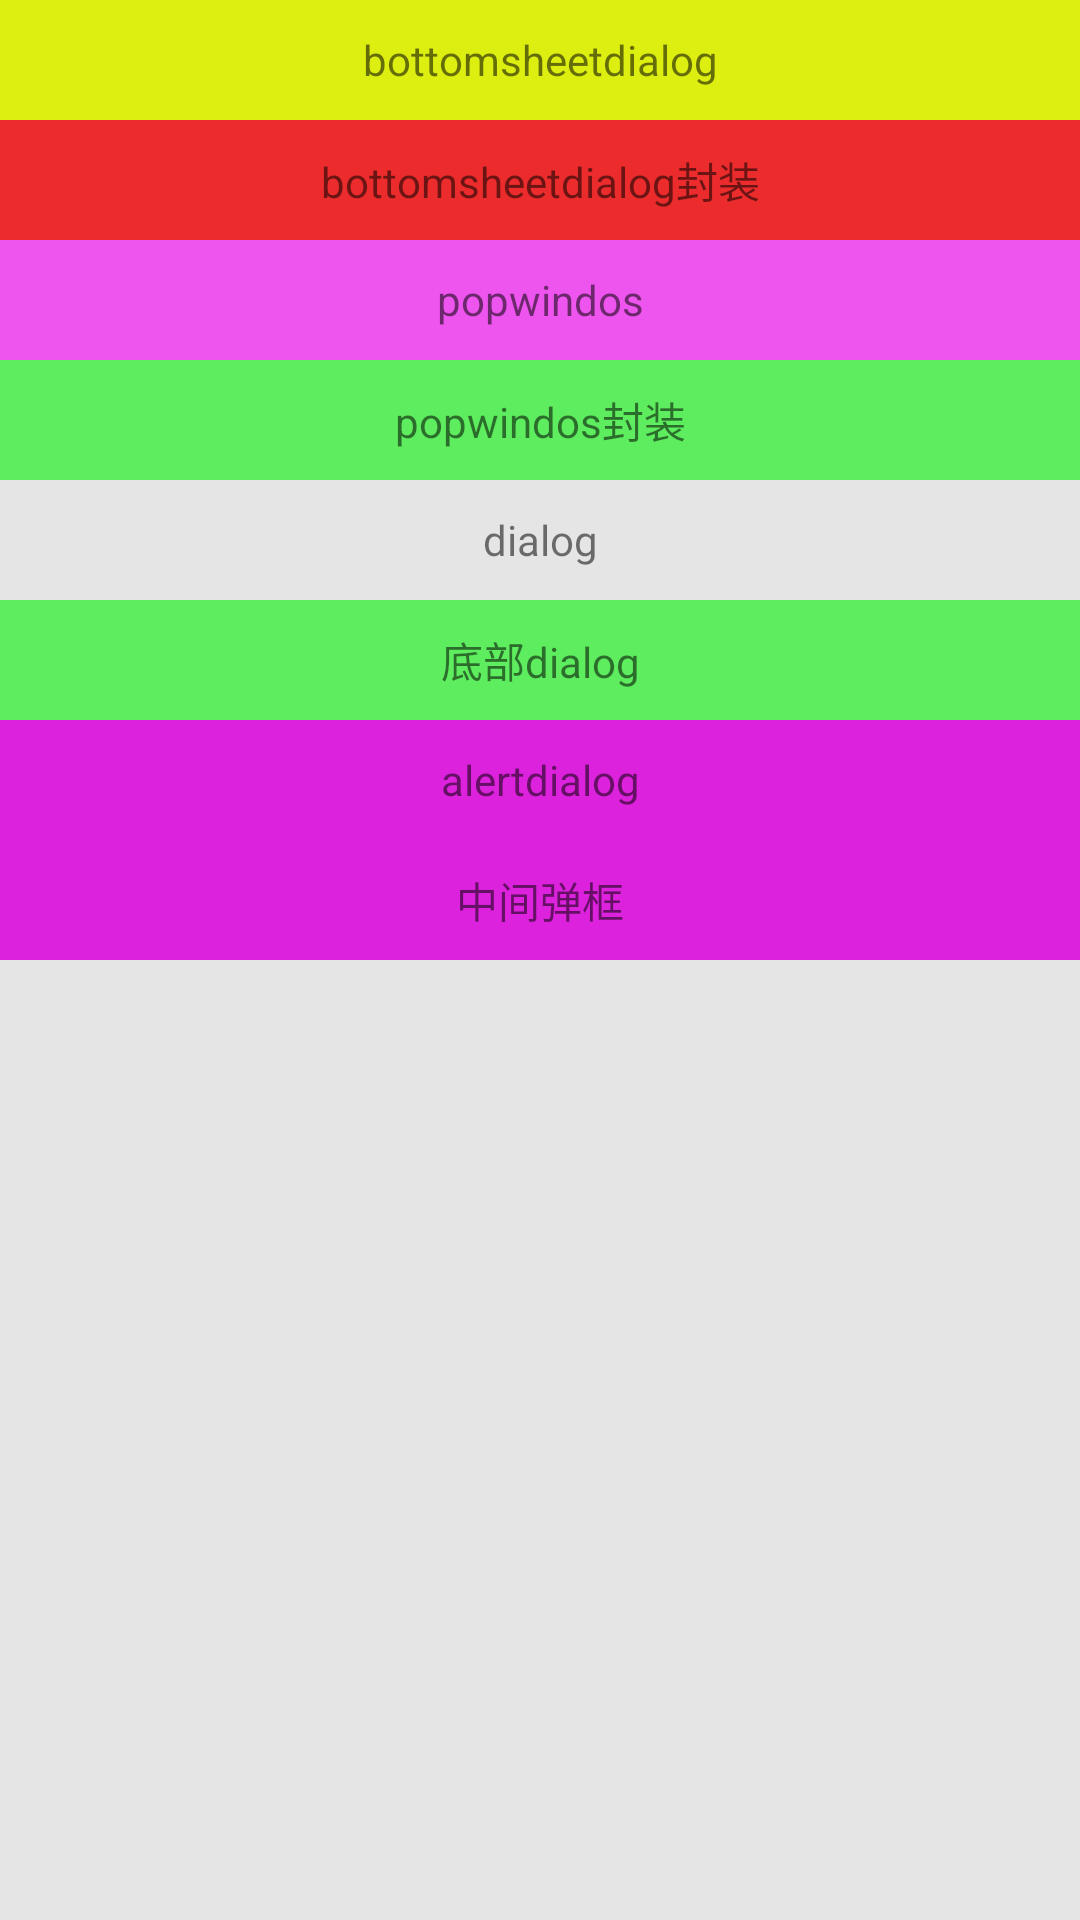

Reconstruct the res/layout file that produces this screen, plus the resources it refers to.
<!-- AndroidManifest.xml: application theme AppTheme -->
<!-- res/layout/activity_main.xml -->
<?xml version="1.0" encoding="utf-8"?>
<android.support.constraint.ConstraintLayout xmlns:android="http://schemas.android.com/apk/res/android"
    xmlns:app="http://schemas.android.com/apk/res-auto"
    xmlns:tools="http://schemas.android.com/tools"
    android:layout_width="match_parent"
    android:layout_height="match_parent"
    android:background="#e5e5e5"
    tools:context=".MainActivity">

    <TextView
        android:id="@+id/bottom_dialog"
        android:layout_width="match_parent"
        android:layout_height="40dp"
        android:background="#de1"
        android:gravity="center"
        android:text="bottomsheetdialog" />

    <TextView
        android:id="@+id/bottomdialog"
        android:layout_width="match_parent"
        android:layout_height="40dp"
        android:background="#de11"
        android:gravity="center"
        android:text="bottomsheetdialog封装"
        app:layout_constraintTop_toBottomOf="@+id/bottom_dialog" />


    <TextView
        android:id="@+id/popwindow"
        android:layout_width="match_parent"
        android:layout_height="40dp"
        android:background="#e5e"
        android:gravity="center"
        android:text="popwindos"
        app:layout_constraintLeft_toLeftOf="parent"
        app:layout_constraintRight_toRightOf="parent"
        app:layout_constraintTop_toBottomOf="@+id/bottomdialog"/>



    <TextView
        android:id="@+id/pop_window"
        android:layout_width="match_parent"
        android:layout_height="40dp"
        android:background="#e5e5"
        android:gravity="center"
        android:text="popwindos封装"
        app:layout_constraintLeft_toLeftOf="parent"
        app:layout_constraintRight_toRightOf="parent"
        app:layout_constraintTop_toBottomOf="@+id/popwindow"/>

    <TextView
        android:id="@+id/dialog"
        android:layout_width="match_parent"
        android:layout_height="40dp"
        android:background="#e5e5e5"
        android:gravity="center"
        android:text="dialog"
        app:layout_constraintLeft_toLeftOf="parent"
        app:layout_constraintRight_toRightOf="parent"
        app:layout_constraintTop_toBottomOf="@+id/pop_window"/>

    <TextView
        android:id="@+id/custom_dialog"
        android:layout_width="match_parent"
        android:layout_height="40dp"
        android:background="#e5e5"
        android:gravity="center"
        android:text="底部dialog"
        app:layout_constraintLeft_toLeftOf="parent"
        app:layout_constraintRight_toRightOf="parent"
        app:layout_constraintTop_toBottomOf="@+id/dialog"/>


    <TextView
        android:id="@+id/alertdialog"
        android:layout_width="match_parent"
        android:layout_height="40dp"
        android:background="#d2d"
        android:gravity="center"
        android:text="alertdialog"
        app:layout_constraintLeft_toLeftOf="parent"
        app:layout_constraintRight_toRightOf="parent"
        app:layout_constraintTop_toBottomOf="@+id/custom_dialog"/>

    <TextView
        android:id="@+id/pop_center"
        android:layout_width="match_parent"
        android:layout_height="40dp"
        android:background="#d2d"
        android:gravity="center"
        android:text="中间弹框"
        app:layout_constraintLeft_toLeftOf="parent"
        app:layout_constraintRight_toRightOf="parent"
        app:layout_constraintTop_toBottomOf="@+id/alertdialog"/>



</android.support.constraint.ConstraintLayout>
<!-- resources referenced by this layout -->
<resources>
  <style name="AppTheme" parent="Theme.AppCompat.Light.DarkActionBar">
          
          <item name="colorPrimary">@color/colorPrimary</item>
          <item name="colorPrimaryDark">@color/colorPrimaryDark</item>
          <item name="colorAccent">@color/colorAccent</item>
      </style>
  <!-- not gathered from this repository: default colours our renderer supplied (Android Studio template values) -->
  <color name="colorPrimary">#FF6200EE</color>
  <color name="colorPrimaryDark">#FF3700B3</color>
  <color name="colorAccent">#FF03DAC5</color>
</resources>
